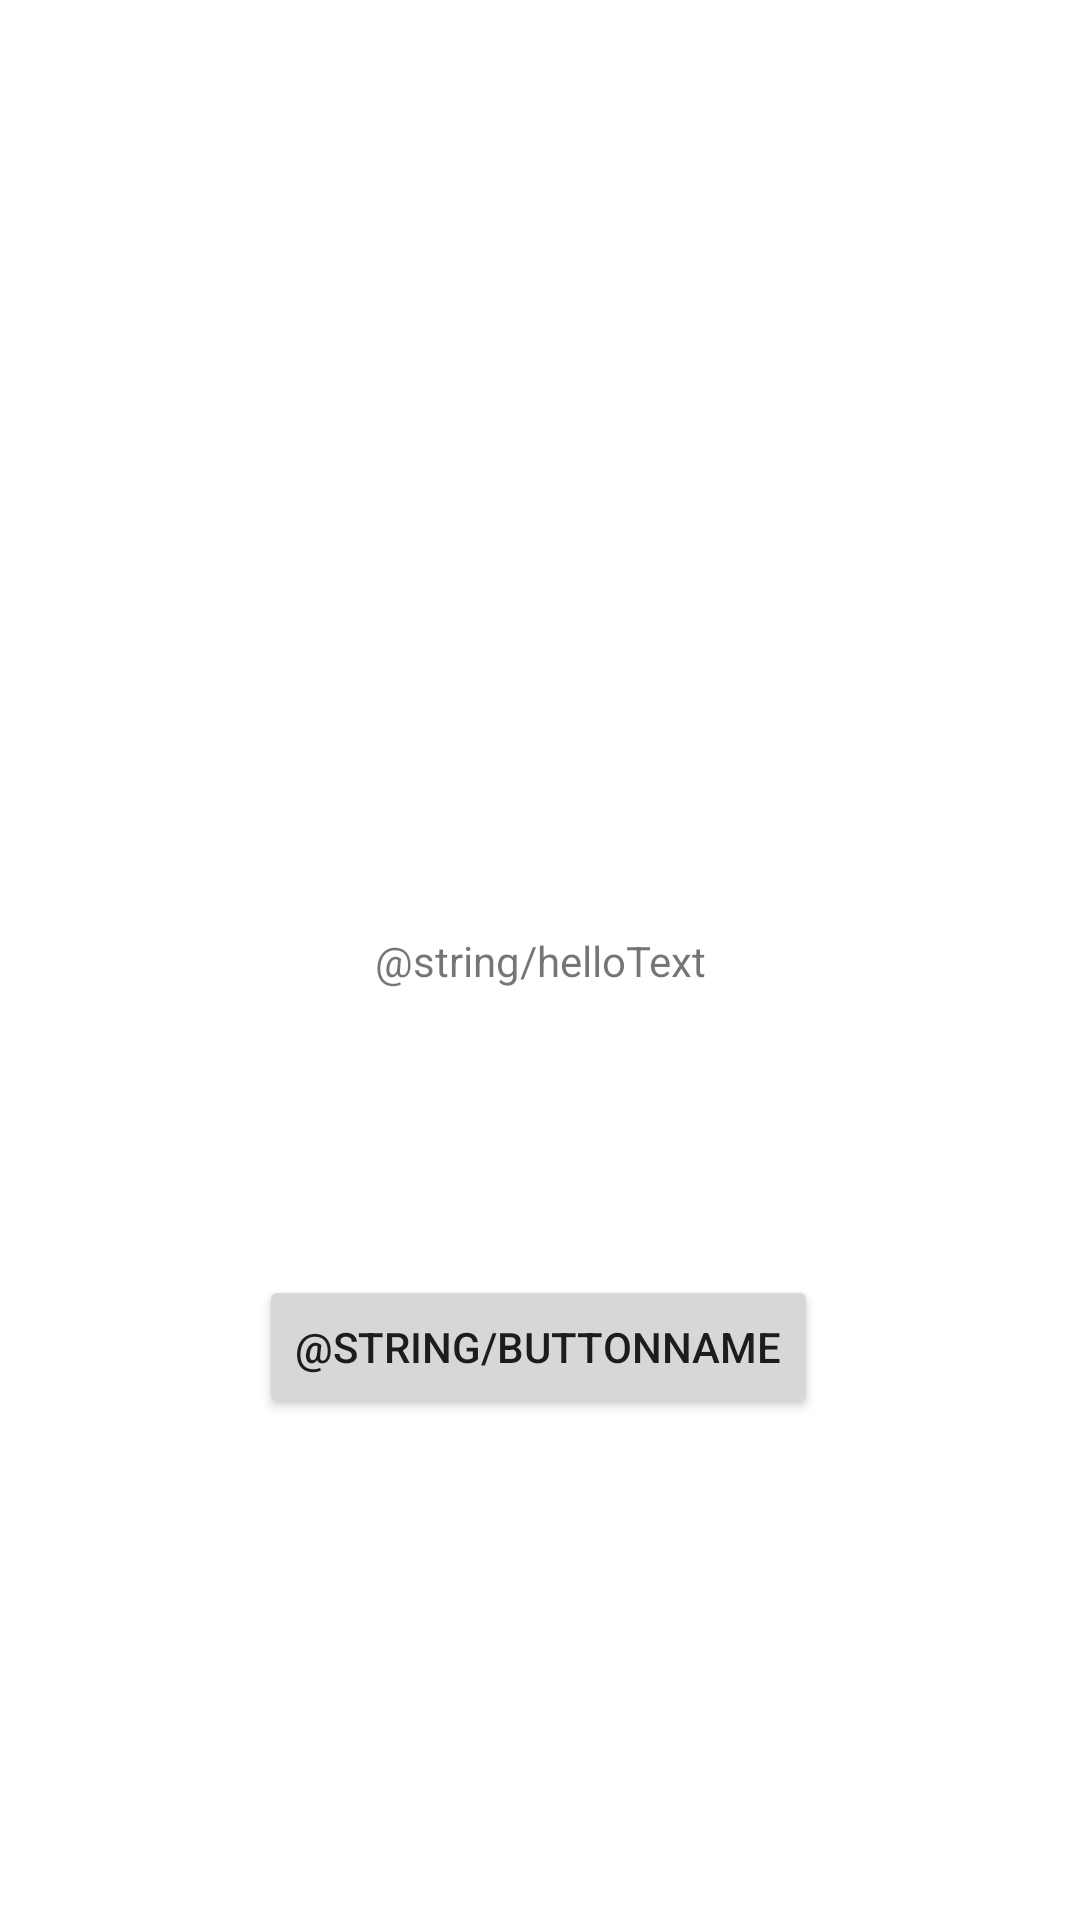

Layout XML and referenced resources for this Android screen:
<!-- AndroidManifest.xml: application theme Theme.AirlineActivity -->
<!-- res/layout/activity_main.xml -->
<?xml version="1.0" encoding="utf-8"?>
<androidx.constraintlayout.widget.ConstraintLayout xmlns:android="http://schemas.android.com/apk/res/android"
    xmlns:app="http://schemas.android.com/apk/res-auto"
    xmlns:tools="http://schemas.android.com/tools"
    android:layout_width="match_parent"
    android:layout_height="match_parent"
    tools:context=".MainActivity">

    <TextView
        android:id="@+id/textView"
        android:layout_width="wrap_content"
        android:layout_height="wrap_content"
        android:text="@string/helloText"
        app:layout_constraintBottom_toBottomOf="parent"
        app:layout_constraintLeft_toLeftOf="parent"
        app:layout_constraintRight_toRightOf="parent"
        app:layout_constraintTop_toTopOf="parent" />

    <Button
        android:id="@+id/button2"
        android:layout_width="wrap_content"
        android:layout_height="wrap_content"
        android:layout_marginBottom="140dp"
        android:text="@string/buttonName"
        app:layout_constraintBottom_toBottomOf="parent"
        app:layout_constraintEnd_toEndOf="parent"
        app:layout_constraintHorizontal_bias="0.498"
        app:layout_constraintStart_toStartOf="parent"
        app:layout_constraintTop_toBottomOf="@+id/textView"
        app:layout_constraintVertical_bias="0.779" />

</androidx.constraintlayout.widget.ConstraintLayout>
<!-- resources referenced by this layout -->
<resources>
  <style name="Theme.AirlineActivity" parent="Theme.MaterialComponents.DayNight.DarkActionBar">
          
          <item name="colorPrimary">@color/purple_500</item>
          <item name="colorPrimaryVariant">@color/purple_700</item>
          <item name="colorOnPrimary">@color/white</item>
          
          <item name="colorSecondary">@color/teal_200</item>
          <item name="colorSecondaryVariant">@color/teal_700</item>
          <item name="colorOnSecondary">@color/black</item>
          
          <item name="android:statusBarColor" tools:targetApi="l">?attr/colorPrimaryVariant</item>
          
      </style>
  <!-- not gathered from this repository: default colours our renderer supplied (Android Studio template values) -->
  <color name="purple_500">#FF6200EE</color>
  <color name="purple_700">#FF3700B3</color>
  <color name="teal_200">#FF03DAC5</color>
  <color name="teal_700">#FF018786</color>
  <color name="black">#FF000000</color>
  <color name="white">#FFFFFFFF</color>
</resources>
